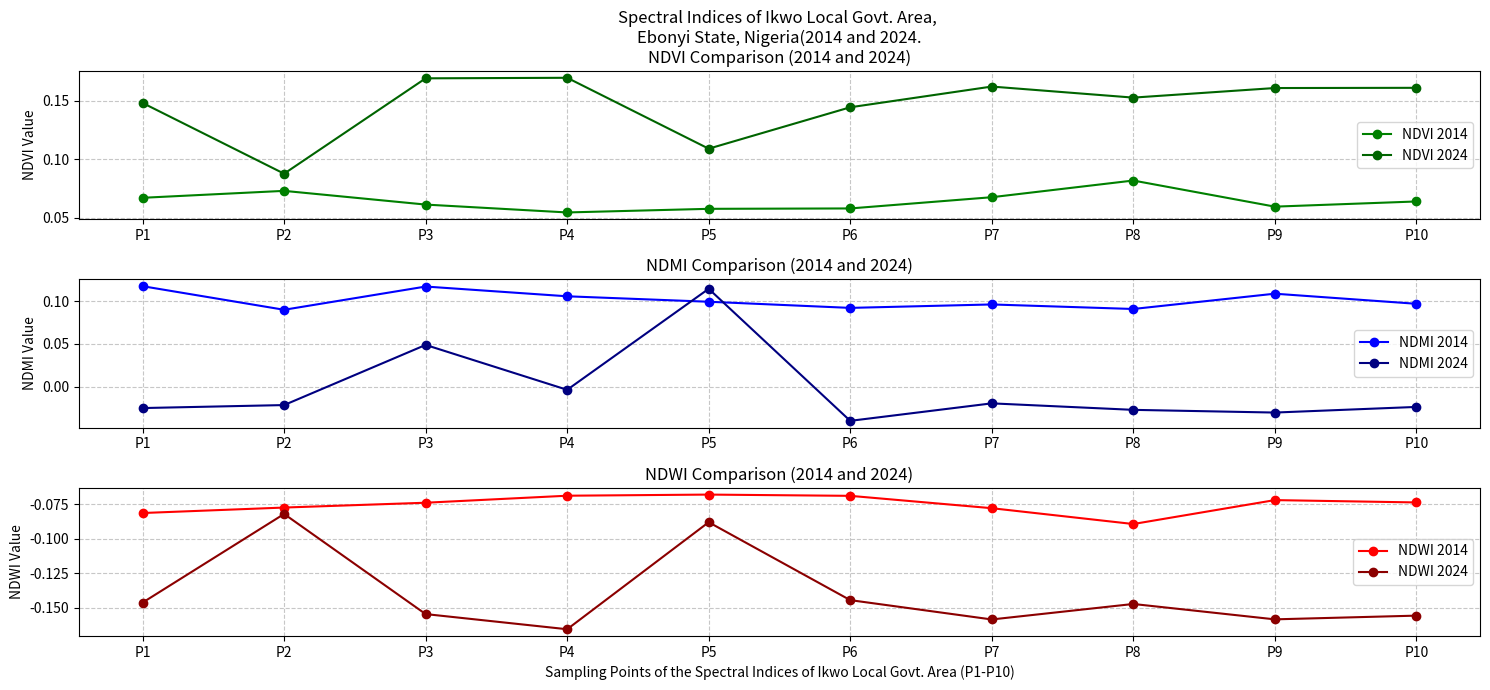

Python code for this plot:
import matplotlib.pyplot as plt
import numpy as np

# Data
points = ['P1', 'P2', 'P3', 'P4', 'P5', 'P6', 'P7', 'P8', 'P9', 'P10']

ndvi_2014 = [0.0671118, 0.0730248, 0.0613345, 0.0546245, 0.0577109, 0.0580380, 0.0676076, 0.0818335, 0.0595732, 0.0639808]
ndvi_2024 = [0.1479580, 0.0876628, 0.1689500, 0.1694080, 0.1089720, 0.1442740, 0.1619340, 0.1525120, 0.1606730, 0.1608590]

ndmi_2014 = [0.1172890, 0.0897930, 0.1168790, 0.1055170, 0.0991640, 0.0920040, 0.0960122, 0.0907293, 0.1085430, 0.0967805]
ndmi_2024 = [-0.0247039, -0.0212241, 0.0488535, -0.0034423, 0.1142280, -0.0396003, -0.0192293, -0.0267965, -0.0299451, -0.0233911]

ndwi_2014 = [-0.0814535, -0.0774962, -0.0740089, -0.0689326, -0.0681141, -0.0690232, -0.0779626, -0.0894176, -0.0721087, -0.0737986]
ndwi_2024 = [-0.1462780, -0.0821359, -0.1545880, -0.1655550, -0.0881139, -0.1444870, -0.1584750, -0.1472730, -0.1583970, -0.1557100]

# Create subplots
plt.figure(figsize=(15, 7))

# NDVI Plot
plt.subplot(3, 1, 1)
plt.plot(points, ndvi_2014, marker='o', label='NDVI 2014', color='green')
plt.plot(points, ndvi_2024, marker='o', label='NDVI 2024', color='darkgreen')
plt.title('Spectral Indices of Ikwo Local Govt. Area, \nEbonyi State, Nigeria(2014 and 2024.\nNDVI Comparison (2014 and 2024)')
plt.ylabel('NDVI Value')
plt.legend()
plt.grid(True, linestyle='--', alpha=0.7)

# NDMI Plot
plt.subplot(3, 1, 2)
plt.plot(points, ndmi_2014, marker='o', label='NDMI 2014', color='blue')
plt.plot(points, ndmi_2024, marker='o', label='NDMI 2024', color='navy')
plt.title('NDMI Comparison (2014 and 2024)')
plt.ylabel('NDMI Value')
plt.legend()
plt.grid(True, linestyle='--', alpha=0.7)

# NDWI Plot
plt.subplot(3, 1, 3)
plt.plot(points, ndwi_2014, marker='o', label='NDWI 2014', color='red')
plt.plot(points, ndwi_2024, marker='o', label='NDWI 2024', color='darkred')
plt.title('NDWI Comparison (2014 and 2024)')
plt.ylabel('NDWI Value')
plt.xlabel('Sampling Points of the Spectral Indices of Ikwo Local Govt. Area (P1-P10)')
plt.legend()
plt.grid(True, linestyle='--', alpha=0.7)

plt.tight_layout()
plt.show()